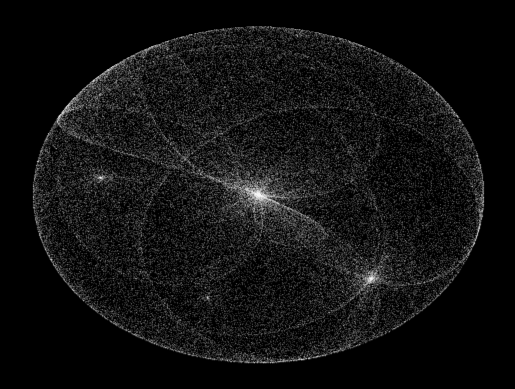

Reproduce this figure in Python.
# clifford_attractor.py

# A program to observe the behavior of the clifford map.
# Inspired by Vedran Sekara's post found here:
# https://vedransekara.github.io/2016/11/14/strange_attractors.html

# import third party libraries
import numpy as np 
import matplotlib.pyplot as plt 


def clifford_attractor(x, y, a=2.5, b=-2.5, c=1, d=-1):
	"""
	Returns the change in arguments x and y according to 
	the Clifford map equation. Kwargs a, b, c, and d are specified
	as constants.

	Args:
		x: float, current x coordinate
		y: float, current y coordinate
	kwargs:
		a, b, c, d: float, constant params

	Returns:
		x_next: float, next x coordinate
		y_next: float, next y coordinate

	"""

	x_next = np.sin(a*y) + c*np.cos(a*x) 
	y_next = np.sin(b*x) + d*np.cos(b*y)

	return x_next, y_next


def generate_map(iterations):
	"""
	Generate a map of the Clifford Attractor
	
	Args:
		iterations: int, number of steps plotted

	Returns:
		None (shows pyplot figure)
	
	"""

	# initialization
	x_arr, y_arr = [], []

	# starting point at (1, 1)
	x_arr.append(1), y_arr.append(1)


	for i in range(iterations-1):
		x_next, y_next = clifford_attractor(x_arr[-1], y_arr[-1])
		x_arr.append(x_next)
		y_arr.append(y_next)

	# make and display figure.
	plt.style.use('dark_background')
	plt.plot(x_arr, y_arr, '^', color='white', alpha = 0.5, markersize = 0.05)
	#plt.axis('on')
	plt.axis('off')
	plt.savefig("test.svg", transparent=True)
	plt.show()
	plt.close()

	return


# number of iterations
#iterations = int(1e6) 
iterations = int(100000)

generate_map(iterations)
